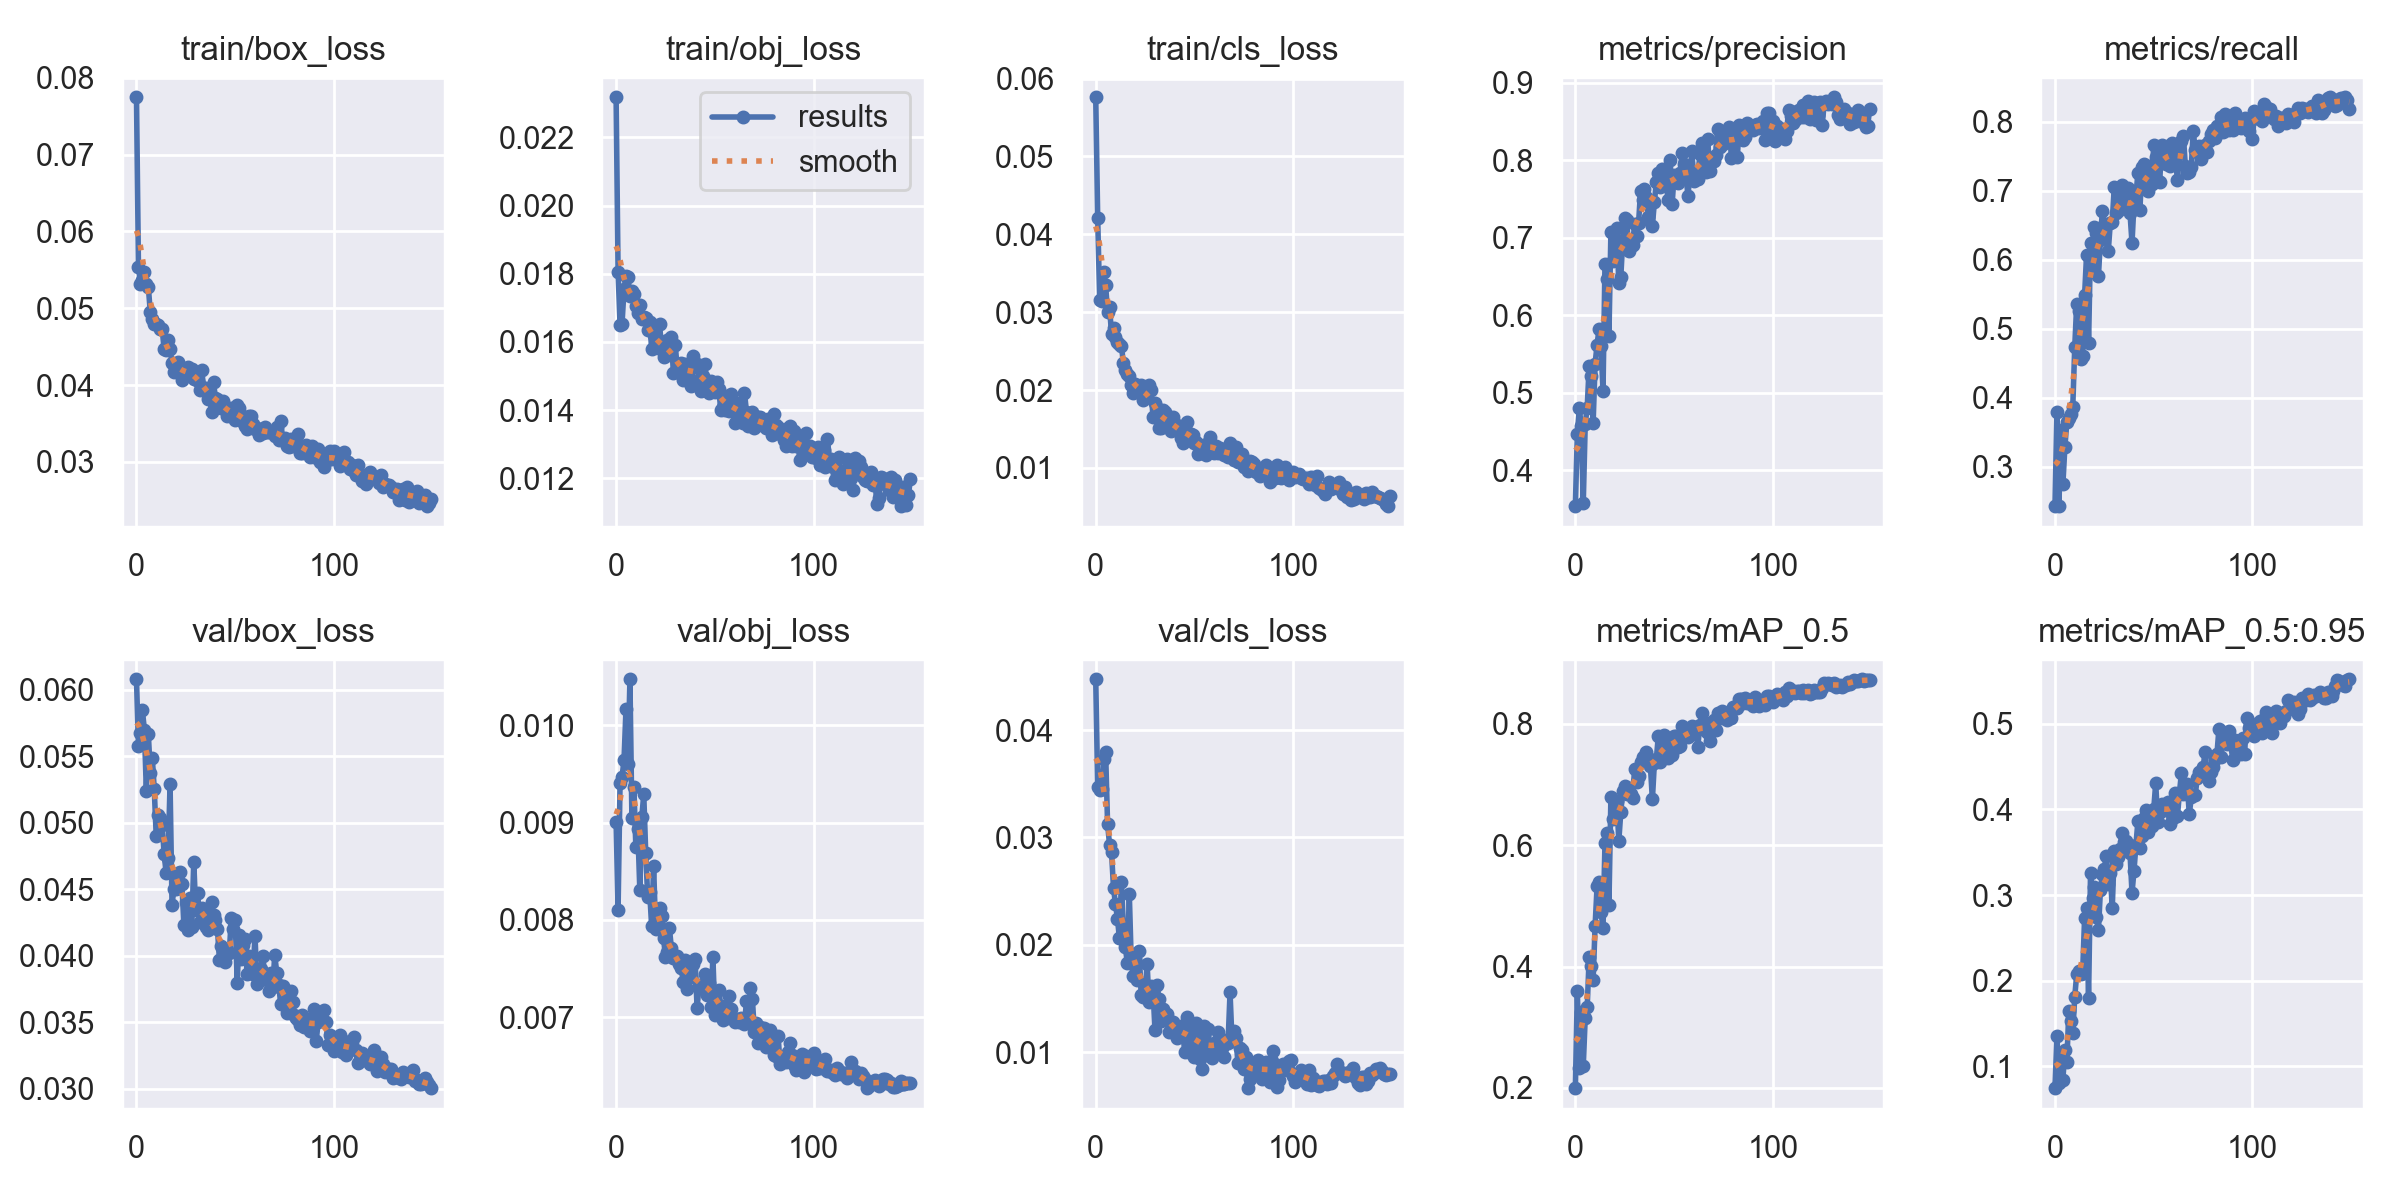

The file beside this chart, header and first rows:
epoch, train/box_loss, train/obj_loss, train/cls_loss, metrics/precision, metrics/recall, metrics/mAP_0.5, metrics/mAP_0.5:0.95, val/box_loss, val/obj_loss, val/cls_loss, x/lr0, x/lr1, x/lr2
0, 0.07746, 0.02318, 0.0576, 0.3537, 0.243, 0.1996, 0.07442, 0.06078, 0.009009, 0.04473, 0.07019, 0.003312, 0.003312
1, 0.05542, 0.01806, 0.04204, 0.4468, 0.3801, 0.3594, 0.1353, 0.05573, 0.008107, 0.03468, 0.04015, 0.006602, 0.006602
2, 0.05321, 0.0165, 0.03155, 0.48, 0.2432, 0.2322, 0.08065, 0.05672, 0.009405, 0.03439, 0.01006, 0.009847, 0.009847
3, 0.0537, 0.01653, 0.03138, 0.4565, 0.3538, 0.3253, 0.1086, 0.05843, 0.009471, 0.03447, 0.009802, 0.009802, 0.009802
4, 0.05472, 0.01754, 0.03515, 0.3574, 0.2745, 0.2359, 0.08426, 0.05699, 0.00964, 0.03729, 0.009802, 0.009802, 0.009802
5, 0.0532, 0.01794, 0.03345, 0.4597, 0.3281, 0.3159, 0.1192, 0.05241, 0.01017, 0.03795, 0.009736, 0.009736, 0.009736
6, 0.05277, 0.0179, 0.03001, 0.4807, 0.3648, 0.3333, 0.1045, 0.05666, 0.009604, 0.03125, 0.00967, 0.00967, 0.00967
7, 0.04948, 0.01736, 0.0306, 0.5345, 0.3706, 0.4159, 0.1643, 0.05376, 0.01047, 0.02933, 0.009604, 0.009604, 0.009604
8, 0.04854, 0.01749, 0.02723, 0.5221, 0.3763, 0.4002, 0.153, 0.05489, 0.009048, 0.0286, 0.009538, 0.009538, 0.009538
9, 0.04798, 0.01741, 0.02795, 0.4608, 0.386, 0.378, 0.1386, 0.05252, 0.009371, 0.02529, 0.009472, 0.009472, 0.009472
10, 0.048, 0.01705, 0.02676, 0.5374, 0.4728, 0.4673, 0.1812, 0.04897, 0.00875, 0.02378, 0.009406, 0.009406, 0.009406
11, 0.04783, 0.01685, 0.02612, 0.5619, 0.5357, 0.5319, 0.2073, 0.05059, 0.008934, 0.02244, 0.00934, 0.00934, 0.00934
12, 0.04727, 0.01709, 0.02587, 0.5827, 0.525, 0.5383, 0.2112, 0.05036, 0.008311, 0.02059, 0.009274, 0.009274, 0.009274
13, 0.04731, 0.01667, 0.02567, 0.5605, 0.4567, 0.4905, 0.2075, 0.04984, 0.009054, 0.02587, 0.009208, 0.009208, 0.009208
14, 0.04467, 0.01672, 0.0235, 0.5022, 0.4607, 0.4631, 0.2094, 0.04764, 0.009291, 0.0217, 0.009142, 0.009142, 0.009142
15, 0.04462, 0.0167, 0.02254, 0.6664, 0.5486, 0.6032, 0.2734, 0.04625, 0.008686, 0.01978, 0.009076, 0.009076, 0.009076
16, 0.04589, 0.01635, 0.022, 0.6468, 0.6073, 0.6192, 0.2847, 0.04732, 0.008237, 0.01829, 0.00901, 0.00901, 0.00901
17, 0.04475, 0.01658, 0.02185, 0.5732, 0.479, 0.5013, 0.1794, 0.05291, 0.008289, 0.02471, 0.008944, 0.008944, 0.008944
18, 0.04284, 0.0158, 0.02068, 0.7072, 0.6235, 0.6793, 0.3259, 0.04384, 0.007933, 0.01832, 0.008878, 0.008878, 0.008878
19, 0.04172, 0.01622, 0.01964, 0.6704, 0.5854, 0.6432, 0.296, 0.04505, 0.00855, 0.01706, 0.008812, 0.008812, 0.008812
20, 0.04228, 0.01605, 0.02077, 0.6888, 0.6476, 0.6704, 0.3093, 0.04498, 0.007904, 0.01869, 0.008746, 0.008746, 0.008746
21, 0.04302, 0.01582, 0.02025, 0.7126, 0.6384, 0.6722, 0.2747, 0.04621, 0.007993, 0.01674, 0.00868, 0.00868, 0.00868
22, 0.0416, 0.01652, 0.02018, 0.6412, 0.5758, 0.6069, 0.259, 0.04631, 0.00812, 0.01945, 0.008614, 0.008614, 0.008614
23, 0.0406, 0.01582, 0.02059, 0.6487, 0.6287, 0.654, 0.3057, 0.04538, 0.008037, 0.01534, 0.008548, 0.008548, 0.008548
24, 0.04188, 0.01557, 0.01871, 0.6975, 0.671, 0.6893, 0.3247, 0.04233, 0.007816, 0.01515, 0.008482, 0.008482, 0.008482
25, 0.04213, 0.01558, 0.01982, 0.7254, 0.6496, 0.697, 0.3309, 0.04406, 0.007621, 0.01528, 0.008416, 0.008416, 0.008416
26, 0.04231, 0.01605, 0.01967, 0.723, 0.6512, 0.6848, 0.346, 0.04191, 0.007673, 0.01824, 0.00835, 0.00835, 0.00835
27, 0.04149, 0.01593, 0.02066, 0.6832, 0.6131, 0.687, 0.3124, 0.04435, 0.007913, 0.01463, 0.008284, 0.008284, 0.008284
28, 0.04206, 0.01615, 0.01995, 0.6896, 0.6529, 0.6839, 0.3258, 0.04217, 0.007707, 0.01621, 0.008218, 0.008218, 0.008218
29, 0.04081, 0.01509, 0.01659, 0.6906, 0.6548, 0.6779, 0.2849, 0.04706, 0.007607, 0.01575, 0.008152, 0.008152, 0.008152
30, 0.04143, 0.0159, 0.01827, 0.7175, 0.7047, 0.7259, 0.3511, 0.04341, 0.007633, 0.01206, 0.008086, 0.008086, 0.008086
31, 0.04057, 0.01512, 0.01768, 0.7025, 0.6673, 0.7045, 0.3363, 0.04468, 0.007627, 0.0163, 0.00802, 0.00802, 0.00802
32, 0.03941, 0.01512, 0.01515, 0.7185, 0.6701, 0.713, 0.3444, 0.0425, 0.00755, 0.01499, 0.007954, 0.007954, 0.007954
33, 0.04202, 0.01539, 0.01517, 0.7598, 0.6947, 0.7361, 0.3533, 0.04356, 0.007501, 0.01292, 0.007888, 0.007888, 0.007888
34, 0.03963, 0.0149, 0.01742, 0.7481, 0.7078, 0.7451, 0.3723, 0.04314, 0.00736, 0.014, 0.007822, 0.007822, 0.007822
35, 0.03956, 0.01535, 0.01723, 0.7634, 0.677, 0.7422, 0.362, 0.04214, 0.007588, 0.01349, 0.007756, 0.007756, 0.007756
36, 0.0382, 0.01509, 0.01541, 0.7526, 0.689, 0.7535, 0.3633, 0.04189, 0.007288, 0.01352, 0.00769, 0.00769, 0.00769
37, 0.03867, 0.01516, 0.01642, 0.7267, 0.7042, 0.7413, 0.3528, 0.04212, 0.007476, 0.01191, 0.007624, 0.007624, 0.007624
38, 0.03648, 0.0147, 0.01477, 0.747, 0.667, 0.7298, 0.3486, 0.04405, 0.00741, 0.01284, 0.007558, 0.007558, 0.007558
39, 0.04038, 0.01558, 0.01648, 0.7155, 0.6239, 0.6752, 0.3023, 0.04307, 0.007551, 0.01278, 0.007492, 0.007492, 0.007492
40, 0.03827, 0.01532, 0.01539, 0.7454, 0.6817, 0.7345, 0.3282, 0.04265, 0.007593, 0.01184, 0.007426, 0.007426, 0.007426
41, 0.03817, 0.01535, 0.01554, 0.7715, 0.6944, 0.7416, 0.3587, 0.042, 0.007093, 0.01131, 0.00736, 0.00736, 0.00736
42, 0.0377, 0.01489, 0.01511, 0.7833, 0.7249, 0.7794, 0.3866, 0.03966, 0.00733, 0.01193, 0.007294, 0.007294, 0.007294
43, 0.03699, 0.01457, 0.01381, 0.7658, 0.672, 0.7363, 0.3547, 0.0407, 0.007318, 0.01248, 0.007228, 0.007228, 0.007228
44, 0.03791, 0.015, 0.01319, 0.7891, 0.7342, 0.7581, 0.3688, 0.03999, 0.007325, 0.01221, 0.007162, 0.007162, 0.007162
45, 0.03687, 0.01535, 0.01528, 0.7806, 0.7384, 0.7806, 0.3899, 0.03952, 0.007449, 0.01005, 0.007096, 0.007096, 0.007096
46, 0.03597, 0.01461, 0.01588, 0.768, 0.7058, 0.7734, 0.3992, 0.04041, 0.007232, 0.01324, 0.00703, 0.00703, 0.00703
47, 0.03639, 0.01449, 0.01409, 0.7491, 0.6988, 0.7434, 0.374, 0.04022, 0.007352, 0.0123, 0.006964, 0.006964, 0.006964
48, 0.03697, 0.01485, 0.01439, 0.8008, 0.7359, 0.7715, 0.3854, 0.04281, 0.007104, 0.009953, 0.006898, 0.006898, 0.006898
49, 0.03583, 0.01463, 0.01422, 0.7436, 0.7095, 0.7482, 0.3805, 0.04202, 0.007619, 0.01213, 0.006832, 0.006832, 0.006832
50, 0.03542, 0.01453, 0.01317, 0.7806, 0.7661, 0.7803, 0.4003, 0.04265, 0.007026, 0.009515, 0.006766, 0.006766, 0.006766
51, 0.03744, 0.01484, 0.01337, 0.7788, 0.749, 0.7797, 0.4306, 0.03796, 0.007028, 0.01269, 0.0067, 0.0067, 0.0067
52, 0.03705, 0.01461, 0.0118, 0.7703, 0.714, 0.7619, 0.3856, 0.04157, 0.007276, 0.01242, 0.006634, 0.006634, 0.006634
53, 0.03606, 0.014, 0.01296, 0.7828, 0.7122, 0.7628, 0.3967, 0.03974, 0.007117, 0.009401, 0.006568, 0.006568, 0.006568
54, 0.03523, 0.0141, 0.01197, 0.809, 0.766, 0.7961, 0.406, 0.04081, 0.00697, 0.008443, 0.006502, 0.006502, 0.006502
55, 0.03469, 0.014, 0.01294, 0.7947, 0.7552, 0.7822, 0.3991, 0.04126, 0.007007, 0.01239, 0.006436, 0.006436, 0.006436
56, 0.03426, 0.01442, 0.01168, 0.7812, 0.7388, 0.7825, 0.4055, 0.0386, 0.006994, 0.01047, 0.00637, 0.00637, 0.00637
57, 0.03601, 0.01398, 0.01321, 0.7539, 0.7641, 0.7778, 0.409, 0.03994, 0.007219, 0.01212, 0.006304, 0.006304, 0.006304
58, 0.03597, 0.01447, 0.01392, 0.781, 0.7361, 0.781, 0.3825, 0.03877, 0.007081, 0.009895, 0.006238, 0.006238, 0.006238
59, 0.03492, 0.01425, 0.01281, 0.8118, 0.7684, 0.7966, 0.3964, 0.0386, 0.006976, 0.009468, 0.006172, 0.006172, 0.006172
... 90 more rows
